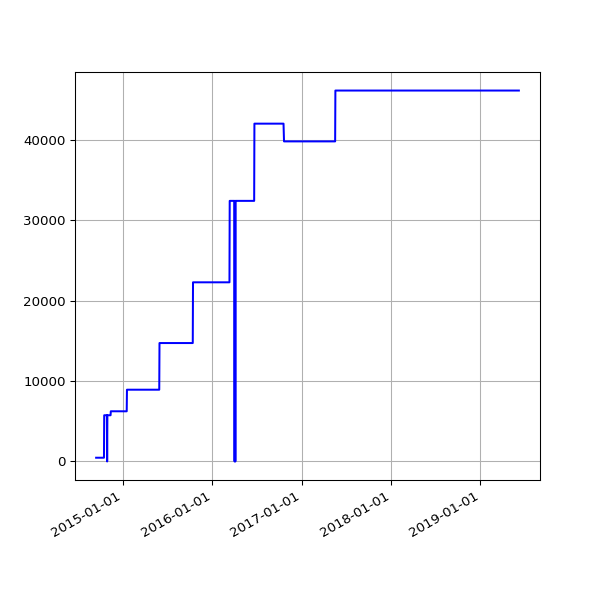

Source data for this figure (header and first rows):
date, value
2014-09-13 02:45:19 +0100, 464
2014-09-14 02:46:09 +0100, 464
2014-09-15 02:51:21 +0100, 464
2014-09-16 02:51:21 +0100, 464
2014-09-17 02:50:45 +0100, 464
2014-09-18 02:52:25 +0100, 464
2014-09-19 02:50:21 +0100, 464
2014-09-20 02:42:56 +0100, 464
2014-09-21 02:40:59 +0100, 464
2014-09-22 02:50:35 +0100, 464
2014-09-23 02:41:41 +0100, 464
2014-09-24 02:44:22 +0100, 464
2014-09-25 02:55:33 +0100, 464
2014-09-26 02:52:05 +0100, 464
2014-09-27 02:42:14 +0100, 464
2014-09-28 02:39:29 +0100, 464
2014-09-29 02:49:32 +0100, 464
2014-09-30 02:55:10 +0100, 464
2014-10-01 02:49:49 +0100, 464
2014-10-02 02:41:17 +0100, 464
2014-10-03 02:49:54 +0100, 464
2014-10-04 02:39:51 +0100, 464
2014-10-05 02:39:01 +0100, 464
2014-10-06 02:54:09 +0100, 464
2014-10-07 02:55:15 +0100, 464
2014-10-08 02:37:06 +0100, 464
2014-10-09 02:44:53 +0100, 464
2014-10-10 02:41:25 +0100, 464
2014-10-11 02:51:31 +0100, 464
2014-10-12 02:32:17 +0100, 464
2014-10-13 02:35:14 +0100, 464
2014-10-14 02:42:31 +0100, 464
2014-10-15 03:01:00 +0100, 464
2014-10-16 02:39:19 +0100, 5746
2014-10-17 02:44:57 +0100, 5746
2014-10-18 02:44:18 +0100, 5746
2014-10-19 02:35:20 +0100, 5746
2014-10-20 02:38:03 +0100, 5746
2014-10-21 02:39:54 +0100, 5746
2014-10-22 03:00:57 +0100, 5746
2014-10-23 02:37:10 +0100, 5746
2014-10-25 02:32:51 +0100, 5746
2014-10-26 01:30:24 +0000, 5746
2014-10-27 02:54:13 +0000, 5746
2014-10-28 02:35:31 +0000, 0
2014-10-29 03:06:57 +0000, 5746
2014-10-30 02:47:36 +0000, 5746
2014-10-31 02:36:06 +0000, 5746
2014-11-01 02:28:50 +0000, 5746
2014-11-02 02:28:48 +0000, 5746
2014-11-03 02:32:02 +0000, 5746
2014-11-04 02:35:06 +0000, 5746
2014-11-05 02:49:43 +0000, 5746
2014-11-06 02:58:43 +0000, 5746
2014-11-07 02:45:22 +0000, 5746
2014-11-08 02:32:13 +0000, 5746
2014-11-09 02:29:46 +0000, 5746
2014-11-10 02:36:49 +0000, 5746
2014-11-11 02:39:57 +0000, 5746
2014-11-12 02:39:23 +0000, 6241
... 1,150 more rows
